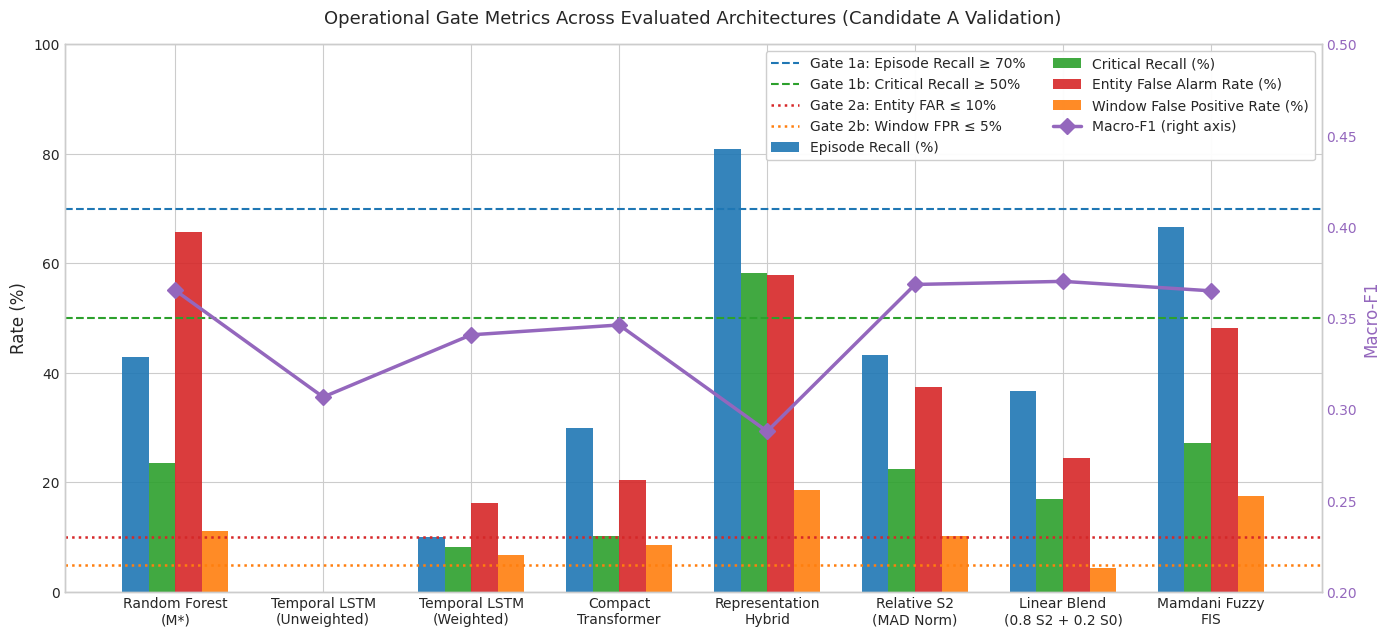
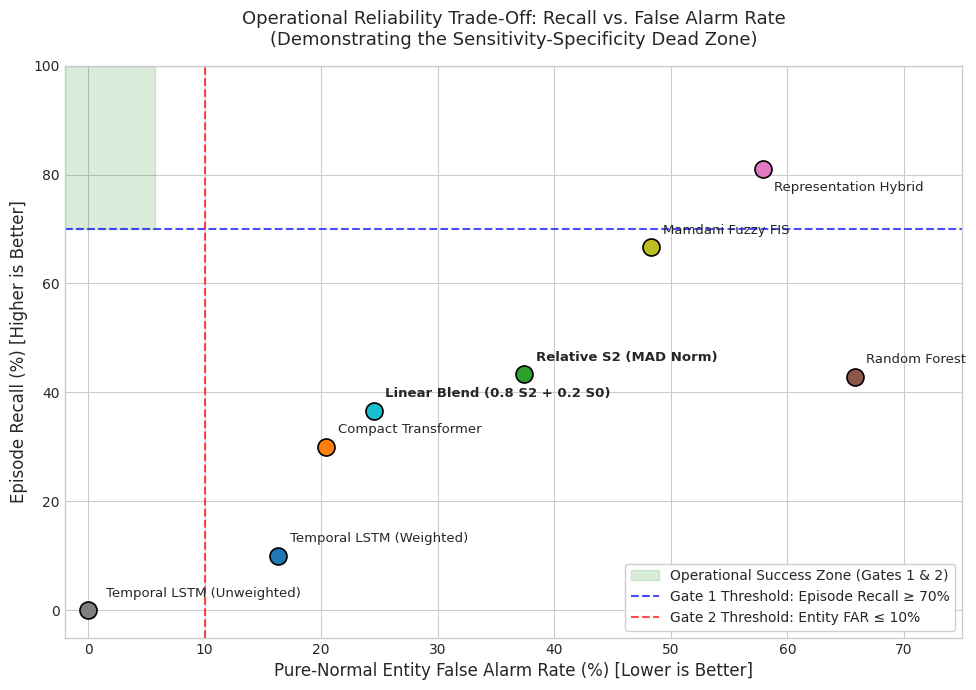
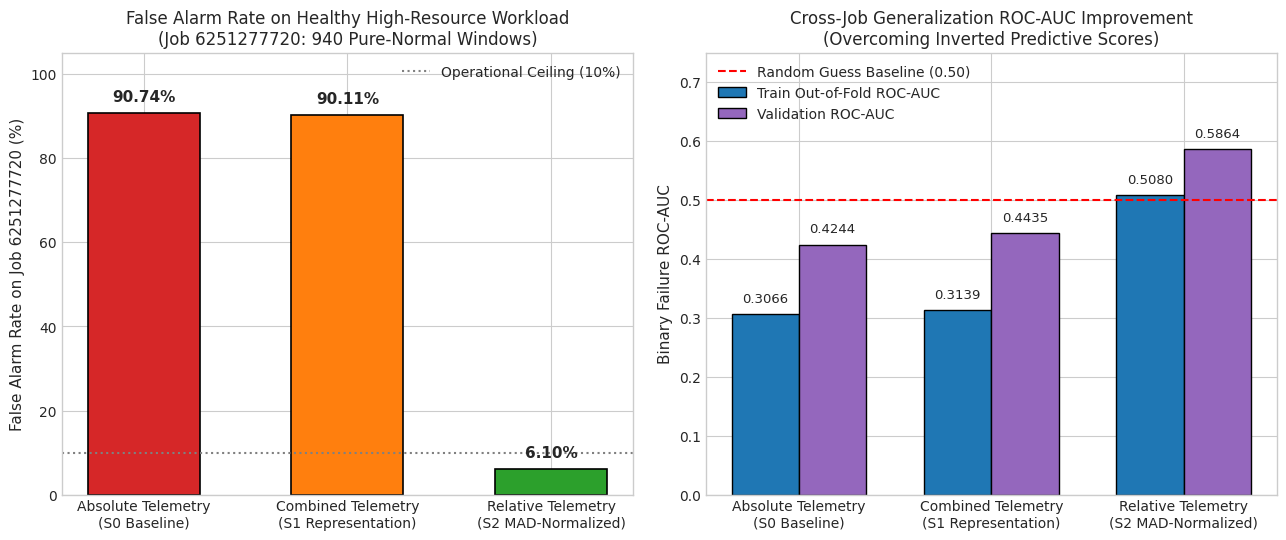
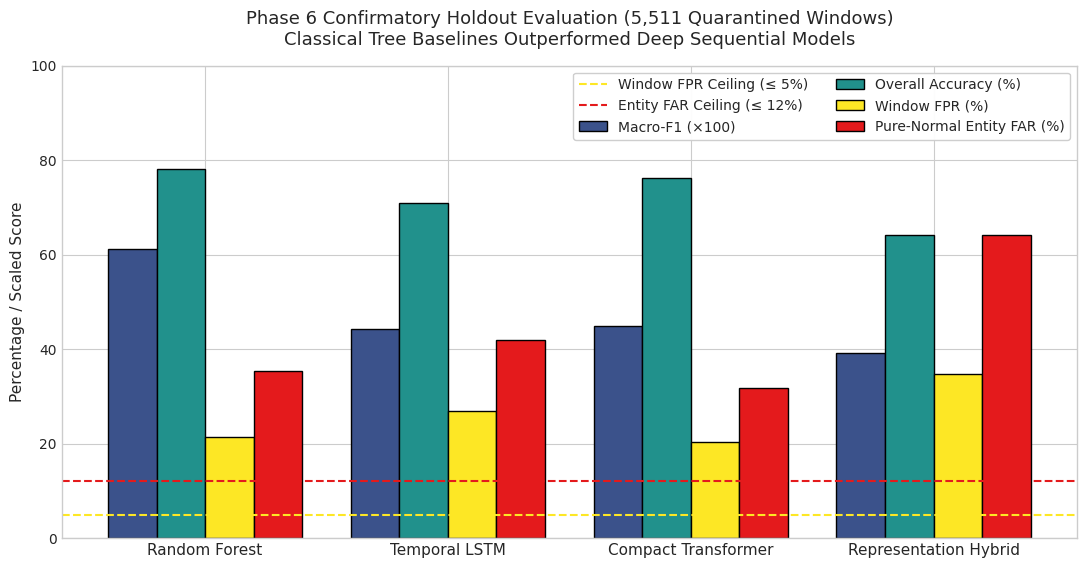

The matplotlib source for these figures, in order:
"""Generate publication-quality figures for the cloud-failure-detection research project.

All plots are generated strictly from genuine empirical data documented in
results/phase8_research_integrity/phase8_dataset_integrity_audit.json,
results/phase6/confirmatory_metrics_l5.json, and Phase 7 experimental reports.
"""

from pathlib import Path
import json
import matplotlib.pyplot as plt
import matplotlib.ticker as ticker
import numpy as np

# Styling configuration
plt.style.use("seaborn-v0_8-whitegrid" if "seaborn-v0_8-whitegrid" in plt.style.available else "default")
plt.rcParams.update({
    "font.family": "sans-serif",
    "font.sans-serif": ["DejaVu Sans", "Arial", "Helvetica"],
    "font.size": 11,
    "axes.labelsize": 12,
    "axes.titlesize": 13,
    "xtick.labelsize": 10,
    "ytick.labelsize": 10,
    "legend.fontsize": 10,
    "figure.titlesize": 14,
    "figure.dpi": 300,
    "savefig.dpi": 300,
    "savefig.bbox": "tight",
})

OUTPUT_DIR = Path("reports/figures")
OUTPUT_DIR.mkdir(parents=True, exist_ok=True)

# ---------------------------------------------------------------------------
# Figure 1: Candidate A Validation Benchmark Comparison
# ---------------------------------------------------------------------------
def plot_model_comparison():
    models = [
        "Random Forest\n(M*)",
        "Temporal LSTM\n(Unweighted)",
        "Temporal LSTM\n(Weighted)",
        "Compact\nTransformer",
        "Representation\nHybrid",
        "Relative S2\n(MAD Norm)",
        "Linear Blend\n(0.8 S2 + 0.2 S0)",
        "Mamdani Fuzzy\nFIS",
    ]
    f1_scores = [0.3653, 0.3068, 0.3409, 0.3463, 0.2880, 0.3685, 0.3702, 0.3650]
    ep_recalls = [42.86, 0.0, 10.00, 30.00, 80.95, 43.33, 36.67, 66.67]
    crit_recalls = [23.64, 0.0, 8.16, 10.20, 58.18, 22.45, 17.01, 27.21]
    window_fprs = [11.18, 0.0, 6.79, 8.57, 18.57, 10.30, 4.40, 17.44]
    entity_fars = [65.79, 0.0, 16.33, 20.41, 57.89, 37.41, 24.49, 48.30]

    x = np.arange(len(models))
    width = 0.18

    fig, ax1 = plt.subplots(figsize=(14, 6.5))

    # Recall and False Alarm rates (Percentages)
    r1 = ax1.bar(x - 1.5 * width, ep_recalls, width, label="Episode Recall (%)", color="#1f77b4", alpha=0.9)
    r2 = ax1.bar(x - 0.5 * width, crit_recalls, width, label="Critical Recall (%)", color="#2ca02c", alpha=0.9)
    r3 = ax1.bar(x + 0.5 * width, entity_fars, width, label="Entity False Alarm Rate (%)", color="#d62728", alpha=0.9)
    r4 = ax1.bar(x + 1.5 * width, window_fprs, width, label="Window False Positive Rate (%)", color="#ff7f0e", alpha=0.9)

    # Operational Gates
    ax1.axhline(70.0, color="#1f77b4", linestyle="--", linewidth=1.5, label="Gate 1a: Episode Recall ≥ 70%")
    ax1.axhline(50.0, color="#2ca02c", linestyle="--", linewidth=1.5, label="Gate 1b: Critical Recall ≥ 50%")
    ax1.axhline(10.0, color="#d62728", linestyle=":", linewidth=1.8, label="Gate 2a: Entity FAR ≤ 10%")
    ax1.axhline(5.0, color="#ff7f0e", linestyle=":", linewidth=1.8, label="Gate 2b: Window FPR ≤ 5%")

    ax1.set_ylabel("Rate (%)", fontsize=12)
    ax1.set_title("Operational Gate Metrics Across Evaluated Architectures (Candidate A Validation)", pad=15)
    ax1.set_xticks(x)
    ax1.set_xticklabels(models, rotation=0, ha="center")
    ax1.set_ylim(0, 100)

    # Secondary axis for Macro-F1
    ax2 = ax1.twinx()
    ax2.plot(x, f1_scores, color="#9467bd", marker="D", linewidth=2.5, markersize=8, label="Macro-F1 (right axis)")
    ax2.set_ylabel("Macro-F1", color="#9467bd", fontsize=12)
    ax2.tick_params(axis="y", labelcolor="#9467bd")
    ax2.set_ylim(0.20, 0.50)
    ax2.grid(False)

    # Combined legend
    lines1, labels1 = ax1.get_legend_handles_labels()
    lines2, labels2 = ax2.get_legend_handles_labels()
    ax1.legend(lines1 + lines2, labels1 + labels2, loc="upper right", ncol=2, frameon=True, framealpha=0.95)

    plt.tight_layout()
    plt.savefig(OUTPUT_DIR / "model_performance_comparison.png")
    plt.close()
    print("Saved model_performance_comparison.png")

# ---------------------------------------------------------------------------
# Figure 2: The Sensitivity-Specificity Dead Zone (Operational Gate Trade-off)
# ---------------------------------------------------------------------------
def plot_operational_tradeoff():
    models = {
        "Random Forest": (42.86, 65.79, "#8c564b"),
        "Temporal LSTM (Unweighted)": (0.0, 0.0, "#7f7f7f"),
        "Temporal LSTM (Weighted)": (10.0, 16.33, "#1f77b4"),
        "Compact Transformer": (30.0, 20.41, "#ff7f0e"),
        "Representation Hybrid": (80.95, 57.89, "#e377c2"),
        "Relative S2 (MAD Norm)": (43.33, 37.41, "#2ca02c"),
        "Linear Blend (0.8 S2 + 0.2 S0)": (36.67, 24.49, "#17becf"),
        "Mamdani Fuzzy FIS": (66.67, 48.30, "#bcbd22"),
    }

    fig, ax = plt.subplots(figsize=(10, 7))

    # Acceptable operational region (Gate 1: Recall >= 70%, Gate 2: FAR <= 10%)
    ax.axhspan(70, 100, xmin=0, xmax=0.10, color="green", alpha=0.15, label="Operational Success Zone (Gates 1 & 2)")
    ax.axhline(70, color="blue", linestyle="--", alpha=0.7, label="Gate 1 Threshold: Episode Recall ≥ 70%")
    ax.axvline(10, color="red", linestyle="--", alpha=0.7, label="Gate 2 Threshold: Entity FAR ≤ 10%")

    for name, (rec, far, color) in models.items():
        ax.scatter(far, rec, color=color, s=150, zorder=5, edgecolors="black", linewidth=1.2)
        offset_y = 2.5 if name != "Representation Hybrid" else -4.0
        offset_x = 1.0 if name != "Temporal LSTM (Unweighted)" else 1.5
        ax.annotate(name, (far + offset_x, rec + offset_y), fontsize=9.5, weight="bold" if "Blend" in name or "S2" in name else "normal")

    ax.set_xlabel("Pure-Normal Entity False Alarm Rate (%) [Lower is Better]", fontsize=12)
    ax.set_ylabel("Episode Recall (%) [Higher is Better]", fontsize=12)
    ax.set_title("Operational Reliability Trade-Off: Recall vs. False Alarm Rate\n(Demonstrating the Sensitivity-Specificity Dead Zone)", pad=15)
    ax.set_xlim(-2, 75)
    ax.set_ylim(-5, 100)
    ax.legend(loc="lower right", frameon=True, framealpha=0.95)

    plt.tight_layout()
    plt.savefig(OUTPUT_DIR / "operational_gates_tradeoff.png")
    plt.close()
    print("Saved operational_gates_tradeoff.png")

# ---------------------------------------------------------------------------
# Figure 3: Relative Telemetry Breakthrough (Simpson's Paradox Resolution)
# ---------------------------------------------------------------------------
def plot_relative_vs_absolute():
    fig, (ax1, ax2) = plt.subplots(1, 2, figsize=(13, 5.5))

    # Metric 1: Healthy Batch Job 6251277720 False Alarm Rate
    conditions = ["Absolute Telemetry\n(S0 Baseline)", "Combined Telemetry\n(S1 Representation)", "Relative Telemetry\n(S2 MAD-Normalized)"]
    job_far = [90.74, 90.11, 6.10]
    colors_job = ["#d62728", "#ff7f0e", "#2ca02c"]

    bars1 = ax1.bar(conditions, job_far, color=colors_job, width=0.55, edgecolor="black", linewidth=1.2)
    ax1.set_ylabel("False Alarm Rate on Job 6251277720 (%)", fontsize=11)
    ax1.set_title("False Alarm Rate on Healthy High-Resource Workload\n(Job 6251277720: 940 Pure-Normal Windows)", fontsize=12)
    ax1.set_ylim(0, 105)
    for bar in bars1:
        yval = bar.get_height()
        ax1.text(bar.get_x() + bar.get_width() / 2, yval + 2, f"{yval:.2f}%", ha="center", va="bottom", fontsize=11, weight="bold")
    ax1.axhline(10.0, color="gray", linestyle=":", label="Operational Ceiling (10%)")
    ax1.legend(loc="upper right")

    # Metric 2: ROC-AUC Generalization (Train-OOF vs. Validation)
    x = np.arange(len(conditions))
    width = 0.35
    train_auc = [0.3066, 0.3139, 0.5080]
    val_auc = [0.4244, 0.4435, 0.5864]

    rects1 = ax2.bar(x - width/2, train_auc, width, label="Train Out-of-Fold ROC-AUC", color="#1f77b4", edgecolor="black")
    rects2 = ax2.bar(x + width/2, val_auc, width, label="Validation ROC-AUC", color="#9467bd", edgecolor="black")

    ax2.set_ylabel("Binary Failure ROC-AUC", fontsize=11)
    ax2.set_title("Cross-Job Generalization ROC-AUC Improvement\n(Overcoming Inverted Predictive Scores)", fontsize=12)
    ax2.set_xticks(x)
    ax2.set_xticklabels(conditions)
    ax2.set_ylim(0, 0.75)
    ax2.axhline(0.50, color="red", linestyle="--", label="Random Guess Baseline (0.50)")
    ax2.legend(loc="upper left")

    for bar in rects1:
        yval = bar.get_height()
        ax2.text(bar.get_x() + bar.get_width() / 2, yval + 0.015, f"{yval:.4f}", ha="center", va="bottom", fontsize=9.5)
    for bar in rects2:
        yval = bar.get_height()
        ax2.text(bar.get_x() + bar.get_width() / 2, yval + 0.015, f"{yval:.4f}", ha="center", va="bottom", fontsize=9.5)

    plt.tight_layout()
    plt.savefig(OUTPUT_DIR / "relative_vs_absolute_telemetry.png")
    plt.close()
    print("Saved relative_vs_absolute_telemetry.png")

# ---------------------------------------------------------------------------
# Figure 4: Historical Phase 6 Confirmatory Holdout Comparison
# ---------------------------------------------------------------------------
def plot_phase6_confirmatory():
    models = ["Random Forest", "Temporal LSTM", "Compact Transformer", "Representation Hybrid"]
    macro_f1 = [0.6111, 0.4425, 0.4479, 0.3924]
    accuracy = [78.06, 70.95, 76.21, 64.09]
    window_fpr = [21.39, 26.88, 20.27, 34.65]
    entity_far = [35.35, 41.92, 31.82, 64.14]

    fig, ax = plt.subplots(figsize=(11, 5.8))
    x = np.arange(len(models))
    width = 0.20

    ax.bar(x - 1.5 * width, [f * 100 for f in macro_f1], width, label="Macro-F1 (×100)", color="#3b528b", edgecolor="black")
    ax.bar(x - 0.5 * width, accuracy, width, label="Overall Accuracy (%)", color="#21918c", edgecolor="black")
    ax.bar(x + 0.5 * width, window_fpr, width, label="Window FPR (%)", color="#fde725", edgecolor="black")
    ax.bar(x + 1.5 * width, entity_far, width, label="Pure-Normal Entity FAR (%)", color="#e41a1c", edgecolor="black")

    ax.axhline(5.0, color="#fde725", linestyle="--", linewidth=1.5, label="Window FPR Ceiling (≤ 5%)")
    ax.axhline(12.0, color="#e41a1c", linestyle="--", linewidth=1.5, label="Entity FAR Ceiling (≤ 12%)")

    ax.set_ylabel("Percentage / Scaled Score", fontsize=11)
    ax.set_title("Phase 6 Confirmatory Holdout Evaluation (5,511 Quarantined Windows)\nClassical Tree Baselines Outperformed Deep Sequential Models", pad=15)
    ax.set_xticks(x)
    ax.set_xticklabels(models, fontsize=11)
    ax.set_ylim(0, 100)
    ax.legend(loc="upper right", ncol=2, frameon=True, framealpha=0.95)

    plt.tight_layout()
    plt.savefig(OUTPUT_DIR / "phase6_confirmatory_evaluation.png")
    plt.close()
    print("Saved phase6_confirmatory_evaluation.png")

if __name__ == "__main__":
    plot_model_comparison()
    plot_operational_tradeoff()
    plot_relative_vs_absolute()
    plot_phase6_confirmatory()
    print("All publication figures successfully generated.")
